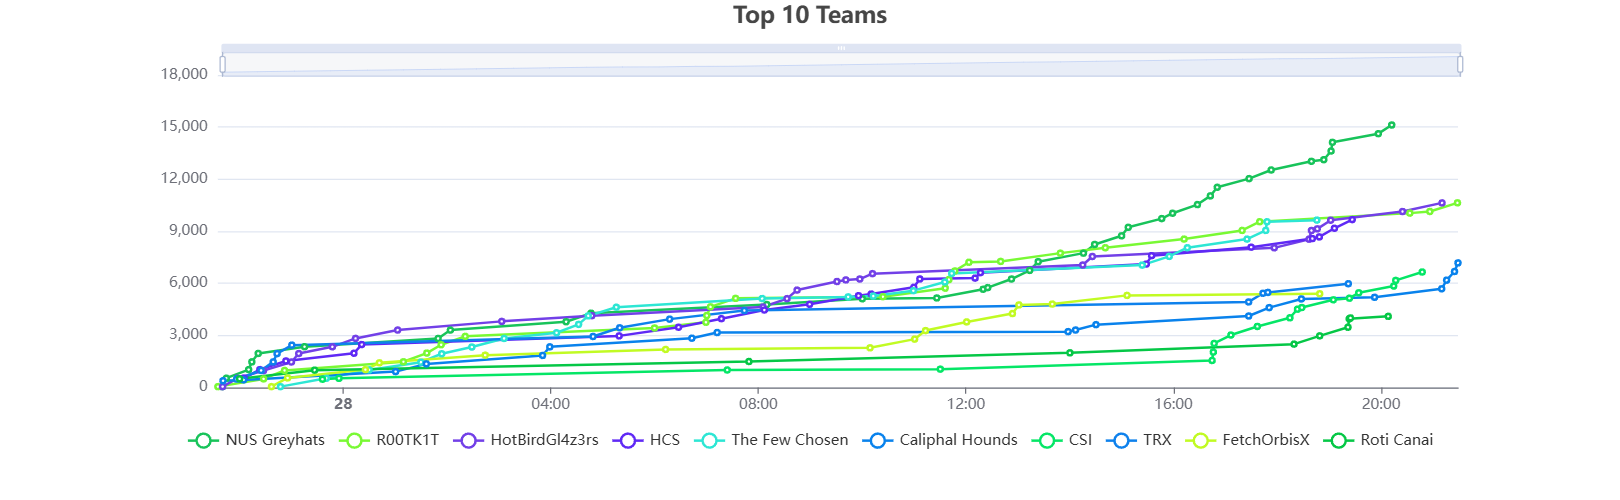

The data file committed next to this chart (first rows):
points, name, challenge
15121, NUS Greyhats, {'challenge_name': ['isogeny', 'lpn', 'l…
10635, R00TK1T, {'challenge_name': ['Death Star 2.0', 'F…
10634, HotBirdGl4z3rs, {'challenge_name': ['WordMarket', 'Warmu…
9669, HCS, {'challenge_name': ['World 3', 'World 2'…
9640, The Few Chosen, {'challenge_name': ['Feedback', 'Scanner…
7179, Caliphal Hounds, {'challenge_name': ['World 2', 'World 3'…
6652, CSI, {'challenge_name': ['Tricky Malware', 'U…
5977, TRX, {'challenge_name': ['curve', 'Credential…
5400, FetchOrbisX, {'challenge_name': ['Feedback', "Wizard'…
4100, Roti Canai, {'challenge_name': ['Feedback', 'Credent…
3783, 0bug, {'challenge_name': ['Unwanted Meow', 'Th…
3726, GHOSTSEC, {'challenge_name': ['Tricky Malware', 'F…
3690, 0M3G4_SQU4D, {'challenge_name': ['Tricky Malware', 'F…
3245, Team Storm, {'challenge_name': ['Feedback', 'The DCM…
3228, sk1d_s3c, {'challenge_name': ['Feedback', 'Christm…
3217, r3pka, {'challenge_name': ['Feedback', 'The DCM…
3213, cmdr, {'challenge_name': ['Feedback', 'The DCM…
2923, TeamWithNoMember, {'challenge_name': ['Christmas GIFt', "R…
2883, JAD, {'challenge_name': ['Unwanted Meow', 'Fe…
2881, SSM, {'challenge_name': ['Feedback', 'screenw…
2870, Phish & Chips, {'challenge_name': ['The DCM Meta', 'Chr…
2799, Paduck, {'challenge_name': ['Sudoku', 'The DCM M…
2790, TFS, {'challenge_name': ['Feedback', 'Hohoho …
2776, seclzi, {'challenge_name': ['Feedback', 'The DCM…
2730, SNI, {'challenge_name': ['Feedback', 'World 1…
2717, H7Tex, {'challenge_name': ["Rick'S Algorithm", …
2675, BITSkrieg, {'challenge_name': ['World 1', 'Credenti…
2574, s4bot3ur, {'challenge_name': ['Credentials', 'Deat…
2536, 2kso, {'challenge_name': ['Feedback', 'Credent…
2497, Jujur, {'challenge_name': ['WordMarket', 'Warmu…
2457, Authenticode 🛡️, {'challenge_name': ['Watermarked?', 'Chr…
2399, 3.307, {'challenge_name': ['Feedback', 'Unwante…
2279, ZeroDayTeam, {'challenge_name': ['Feedback', 'The DCM…
2259, The Muslim Chasers, {'challenge_name': ['Feedback', 'Drivers…
2165, Moonway, {'challenge_name': ['Unwanted Meow', '迅帝…
1959, SANA GOAT, {'challenge_name': ['Feedback', 'Sudoku'…
1946, Tôi là lolicon thì sao ?, {'challenge_name': ["Rick'S Algorithm 2"…
1929, ErR0r101, {'challenge_name': ['Credentials', 'Feed…
1893, 4PU_7h3_B357, {'challenge_name': ['Feedback', 'Unwante…
1836, idkhowtohackanythingtbhifyouseemebottomt…, {'challenge_name': ['Tricky Malware', 'C…
1831, Huntik, {'challenge_name': ["Rick'S Algorithm", …
1795, 418->We_are_a_TeapoT, {'challenge_name': ['Feedback', 'The DCM…
1795, Xorg-worship, {'challenge_name': ['Unwanted Meow', 'Fe…
1759, Task141, {'challenge_name': ['Feedback', 'The DCM…
1661, P14yF0rFun, {'challenge_name': ['The DCM Meta', 'Unw…
1542, f4n_n3r0, {'challenge_name': ['Credentials', 'Oh M…
1476, $traw#at, {'challenge_name': ['Death Star 2.0', 'D…
1431, CyberUnicorn, {'challenge_name': ['Feedback', 'Credent…
1416, anti_1337, {'challenge_name': ['Christmas GIFt', 'U…
1413, rice cooker, {'challenge_name': ['Christmas GIFt', 'H…
1407, BlitzHack, {'challenge_name': ['The DCM Meta', 'Tri…
1371, Umbreon, {'challenge_name': ['The DCM Meta', 'Cre…
1314, Schrodinger Bears, {'challenge_name': ['Unwanted Meow', 'Fe…
1304, 1234567890, {'challenge_name': ['Unwanted Meow', 'Oh…
1277, TeloGoreng, {'challenge_name': ['Credentials', 'Feed…
1238, DivaAA, {'challenge_name': ['The DCM Meta', 'Wor…
1158, fnfdsdsdosoptntcscwtrratd, {'challenge_name': ['Christmas GIFt', 'I…
1061, APT71800, {'challenge_name': ['Feedback', 'Credent…
1023, The power of Ilyukha, {'challenge_name': ['Sudoku', 'Stones', …
1022, Ku3h_L4p1s, {'challenge_name': ['Feedback', '迅帝', 'U…
... 206 more rows
